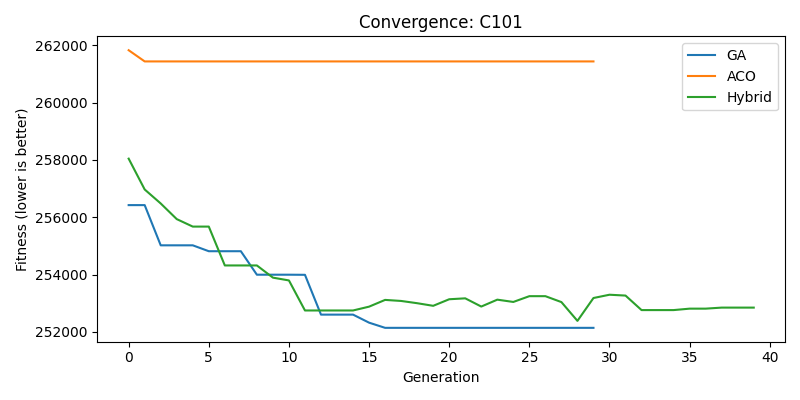

The data file committed next to this chart (first rows):
generation, GA, ACO, Hybrid
0, 256425, 261831, 258047
1, 256425, 261440, 256970
2, 255022, 261440, 256482
3, 255022, 261440, 255936
4, 255022, 261440, 255675
5, 254816, 261440, 255675
6, 254816, 261440, 254319
7, 254816, 261440, 254319
8, 253996, 261440, 254319
9, 253996, 261440, 253894
10, 253996, 261440, 253796
11, 253992, 261440, 252748
12, 252603, 261440, 252748
13, 252603, 261440, 252748
14, 252603, 261440, 252748
15, 252322, 261440, 252881
16, 252142, 261440, 253117
17, 252142, 261440, 253080
18, 252142, 261440, 253001
19, 252142, 261440, 252910
20, 252142, 261440, 253139
21, 252142, 261440, 253171
22, 252142, 261440, 252885
23, 252142, 261440, 253125
24, 252142, 261440, 253045
25, 252142, 261440, 253247
26, 252142, 261440, 253247
27, 252142, 261440, 253040
28, 252142, 261440, 252385
29, 252142, 261440, 253183
30, 252142, 261440, 253297
31, 252142, 261440, 253268
32, 252142, 261440, 252761
33, 252142, 261440, 252761
34, 252142, 261440, 252761
35, 252142, 261440, 252812
36, 252142, 261440, 252812
37, 252142, 261440, 252848
38, 252142, 261440, 252848
39, 252142, 261440, 252848
